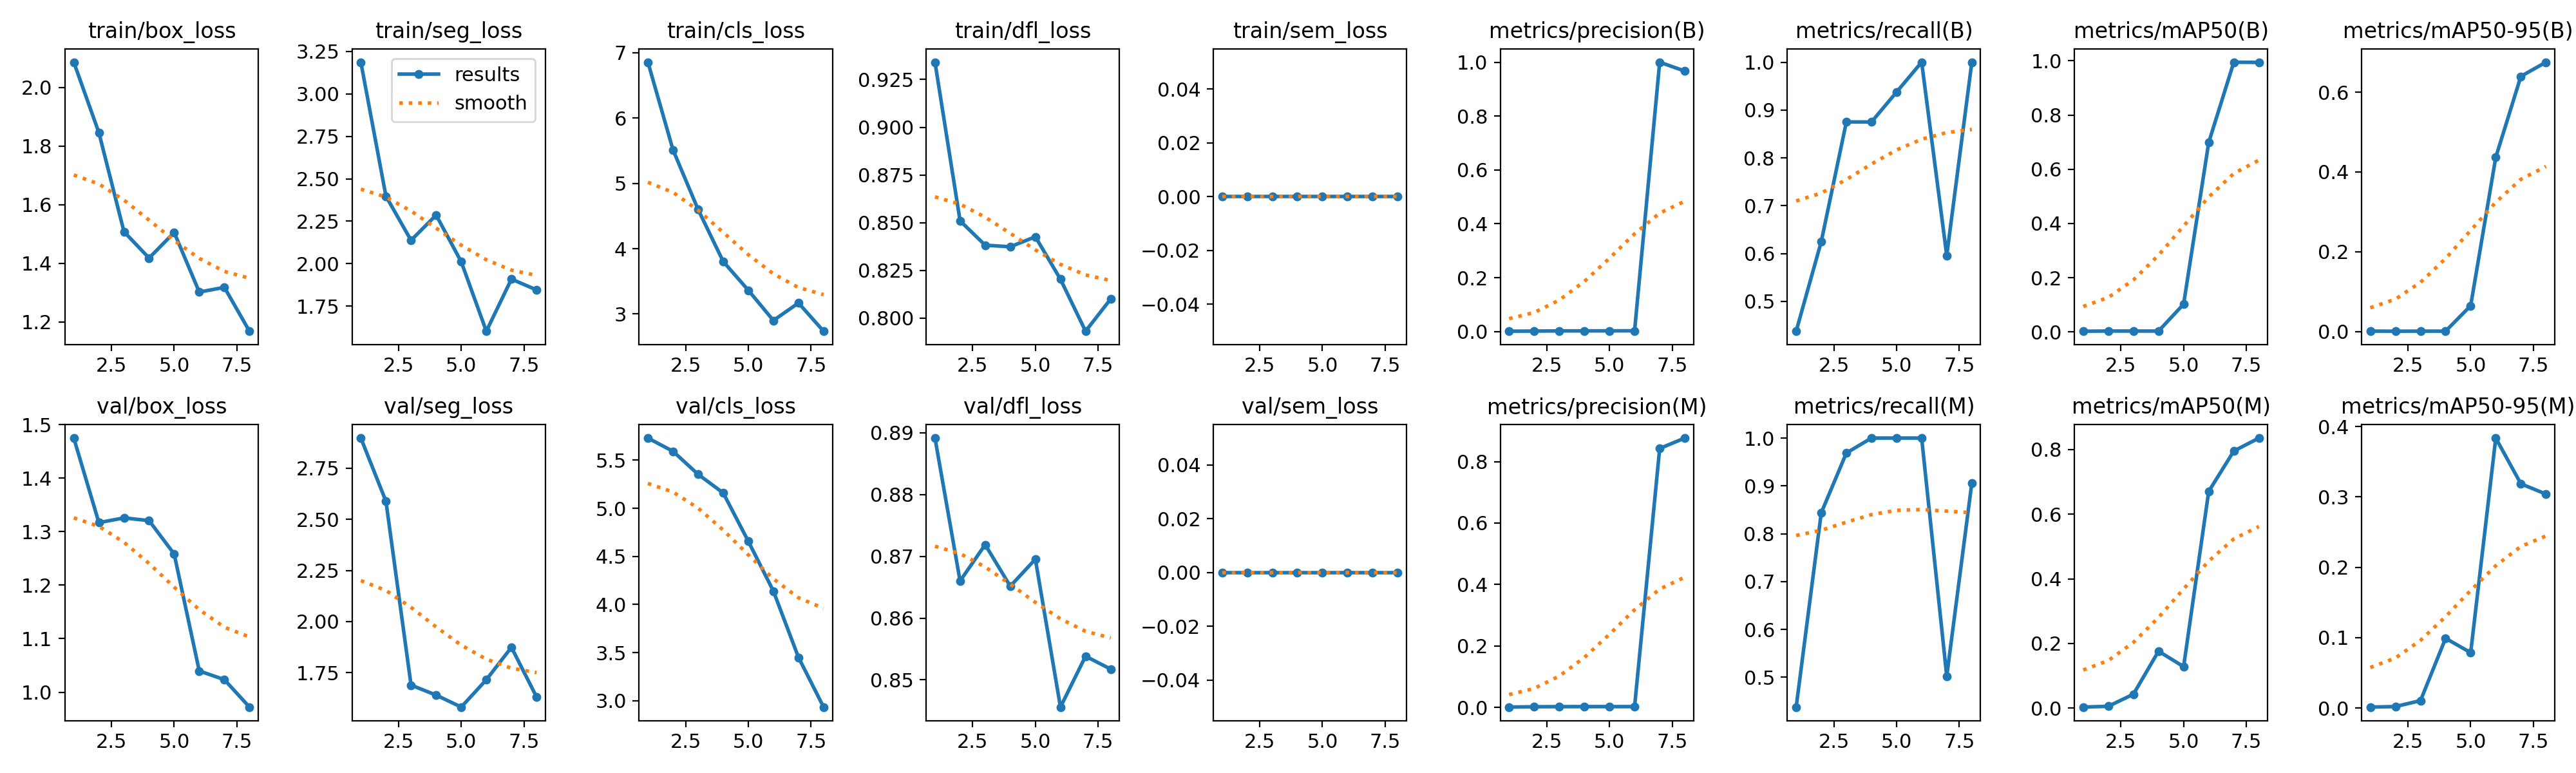

Source data for this figure (header and first rows):
epoch, time, train/box_loss, train/seg_loss, train/cls_loss, train/dfl_loss, train/sem_loss, metrics/precision(B), metrics/recall(B), metrics/mAP50(B), metrics/mAP50-95(B), metrics/precision(M), metrics/recall(M), metrics/mAP50(M), metrics/mAP50-95(M), val/box_loss, val/seg_loss, val/cls_loss, val/dfl_loss, val/sem_loss, lr/pg0, lr/pg1, lr/pg2
1, 291, 2.086, 3.187, 6.855, 0.9341, 0, 0.0012, 0.4375, 0.00276, 0.00123, 0.0012, 0.4375, 0.00301, 0.00136, 1.475, 2.897, 5.729, 0.8892, 0, 0.00038, 0.00038, 0.00038
2, 632.7, 1.846, 2.398, 5.512, 0.851, 0, 0.00171, 0.625, 0.0034, 0.00096, 0.00231, 0.8438, 0.00546, 0.0021, 1.317, 2.588, 5.592, 0.866, 0, 0.0006835, 0.0006835, 0.0006835
3, 979.3, 1.508, 2.138, 4.599, 0.8382, 0, 0.00239, 0.875, 0.00341, 0.00116, 0.00265, 0.9688, 0.0429, 0.01055, 1.326, 1.689, 5.353, 0.8719, 0, 0.0008879, 0.0008879, 0.0008879
4, 1265, 1.418, 2.286, 3.803, 0.8374, 0, 0.00239, 0.875, 0.00324, 0.0011, 0.00274, 1, 0.176, 0.09912, 1.321, 1.641, 5.159, 0.8652, 0, 0.0009934, 0.0009934, 0.0009934
5, 1399, 1.505, 2.011, 3.363, 0.8427, 0, 0.00256, 0.9375, 0.1025, 0.0649, 0.00274, 1, 0.1281, 0.07877, 1.258, 1.582, 4.657, 0.8696, 0, 0.0009999, 0.0009999, 0.0009999
6, 1490, 1.302, 1.602, 2.9, 0.8204, 0, 0.00274, 1, 0.6989, 0.4368, 0.00274, 1, 0.6705, 0.3837, 1.04, 1.716, 4.139, 0.8456, 0, 0.0007625, 0.0007625, 0.0007625
7, 1612, 1.318, 1.909, 3.168, 0.7932, 0, 1, 0.5958, 0.995, 0.6397, 0.8426, 0.502, 0.7954, 0.3187, 1.023, 1.874, 3.45, 0.8538, 0, 0.000515, 0.000515, 0.000515
8, 1761, 1.168, 1.846, 2.736, 0.81, 0, 0.9671, 1, 0.9941, 0.6752, 0.8764, 0.9062, 0.8356, 0.3041, 0.9721, 1.632, 2.934, 0.8518, 0, 0.0002675, 0.0002675, 0.0002675
